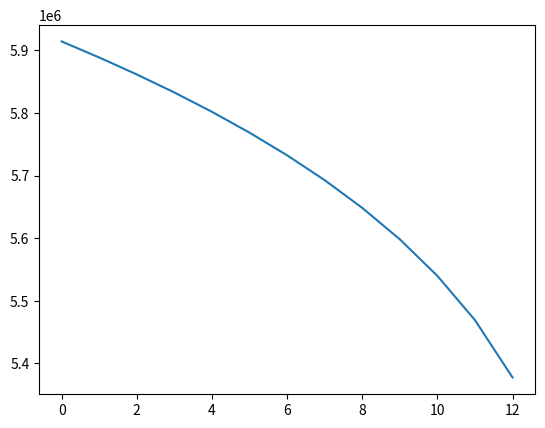

The matplotlib source for this figure:
# рассчитывается давление в трещине по модели PKN с заданным давлением на скважине ( в центре трещины) и с миним. напряжением на кончике трещины.
import numpy as np
import matplotlib.pyplot as plt


if __name__ == '__main__':
    l_fr0 = 0.07
    hx = 0.005
    t_step = 1
    N_fr = int(l_fr0/hx)
    nu = 0.2
    H = 0.07
    E = 3*10**9
    G = E/2/(1+nu)
    k = 4*(1-nu)*H/3.14/G
    mu = 0.1
    perm = 2*10**(-15)
    alpha = 1/12/mu/k
    Pinj = 6.48*10**6
    Sh = 4.52*10**6
    Pres = 1*10**5
    w0 = k*(Pinj - Sh) # 2*10**(-4)
    #coef = -perm/mu*(Pinj/2-Pres)/hy/2
    #q = np.ones((N_fr-1, 1))*coef
    q = np.zeros((N_fr-1, 1))

    T_exp = 100
    w = np.ones((N_fr - 1, 1))*k*(Sh - Sh)

def Pressure_in_frac(N_fr, t_step, alpha, w0, q, w, k, Sh):

    A = np.zeros((N_fr - 1, N_fr - 1))
    B = np.zeros((N_fr - 1, 1))
    for n in range(1, N_fr-2):
        w_right3 = ((w[n+1]+w[n])/2)**3
        w_left3 = ((w[n]+w[n-1])/2)**3
        A[n][n] = 1/t_step + alpha/hx*(w_right3/hx + w_left3/hx)
        A[n][n-1] = -alpha/hx*w_left3/hx
        A[n][n+1] = -alpha/hx*w_right3/hx

    w_right3_0 = ((w[0 + 1] + w[0]) / 2) ** 3
    w_left3_0 = ((w[0] + w0) / 2) ** 3
    A[0][0] = 1/t_step + alpha/hx*(w_right3_0/hx + w_left3_0/hx)
    A[0][1] = -alpha/hx*w_right3/hx

    w_right3_end = ((0 + w[N_fr-2]) / 2) ** 3
    w_left3_end = ((w[N_fr-2] + w[N_fr - 3]) / 2) ** 3
    A[N_fr-2][N_fr-2] = 1/t_step + alpha/hx*(w_right3_end/hx + w_left3_end/hx)
    A[N_fr-2][N_fr-3] = -alpha/hx*w_left3_end/hx

    for n in range(0, N_fr-1):
        B[n] = 1/t_step*w[n] - q[n]

    w_left3_another = ((w[0] + w0) / 2) ** 3
    B[0] = B[0] - (-alpha/hx*w_left3_another/hx)*w0

    w_new = np.linalg.solve(A,B)

    w = w_new.reshape(N_fr-1, 1)
    P_new = w / k + Sh

    return P_new, w



if __name__ == '__main__':

    for t in range(T_exp):
        P_new, w_new = Pressure_in_frac(N_fr, t_step, alpha, w0, q, w, k, Sh)
        w = w_new

    print(P_new)
    print(w_new)
    fig = plt.figure()
    surf = plt.plot(P_new)
    plt.show()


